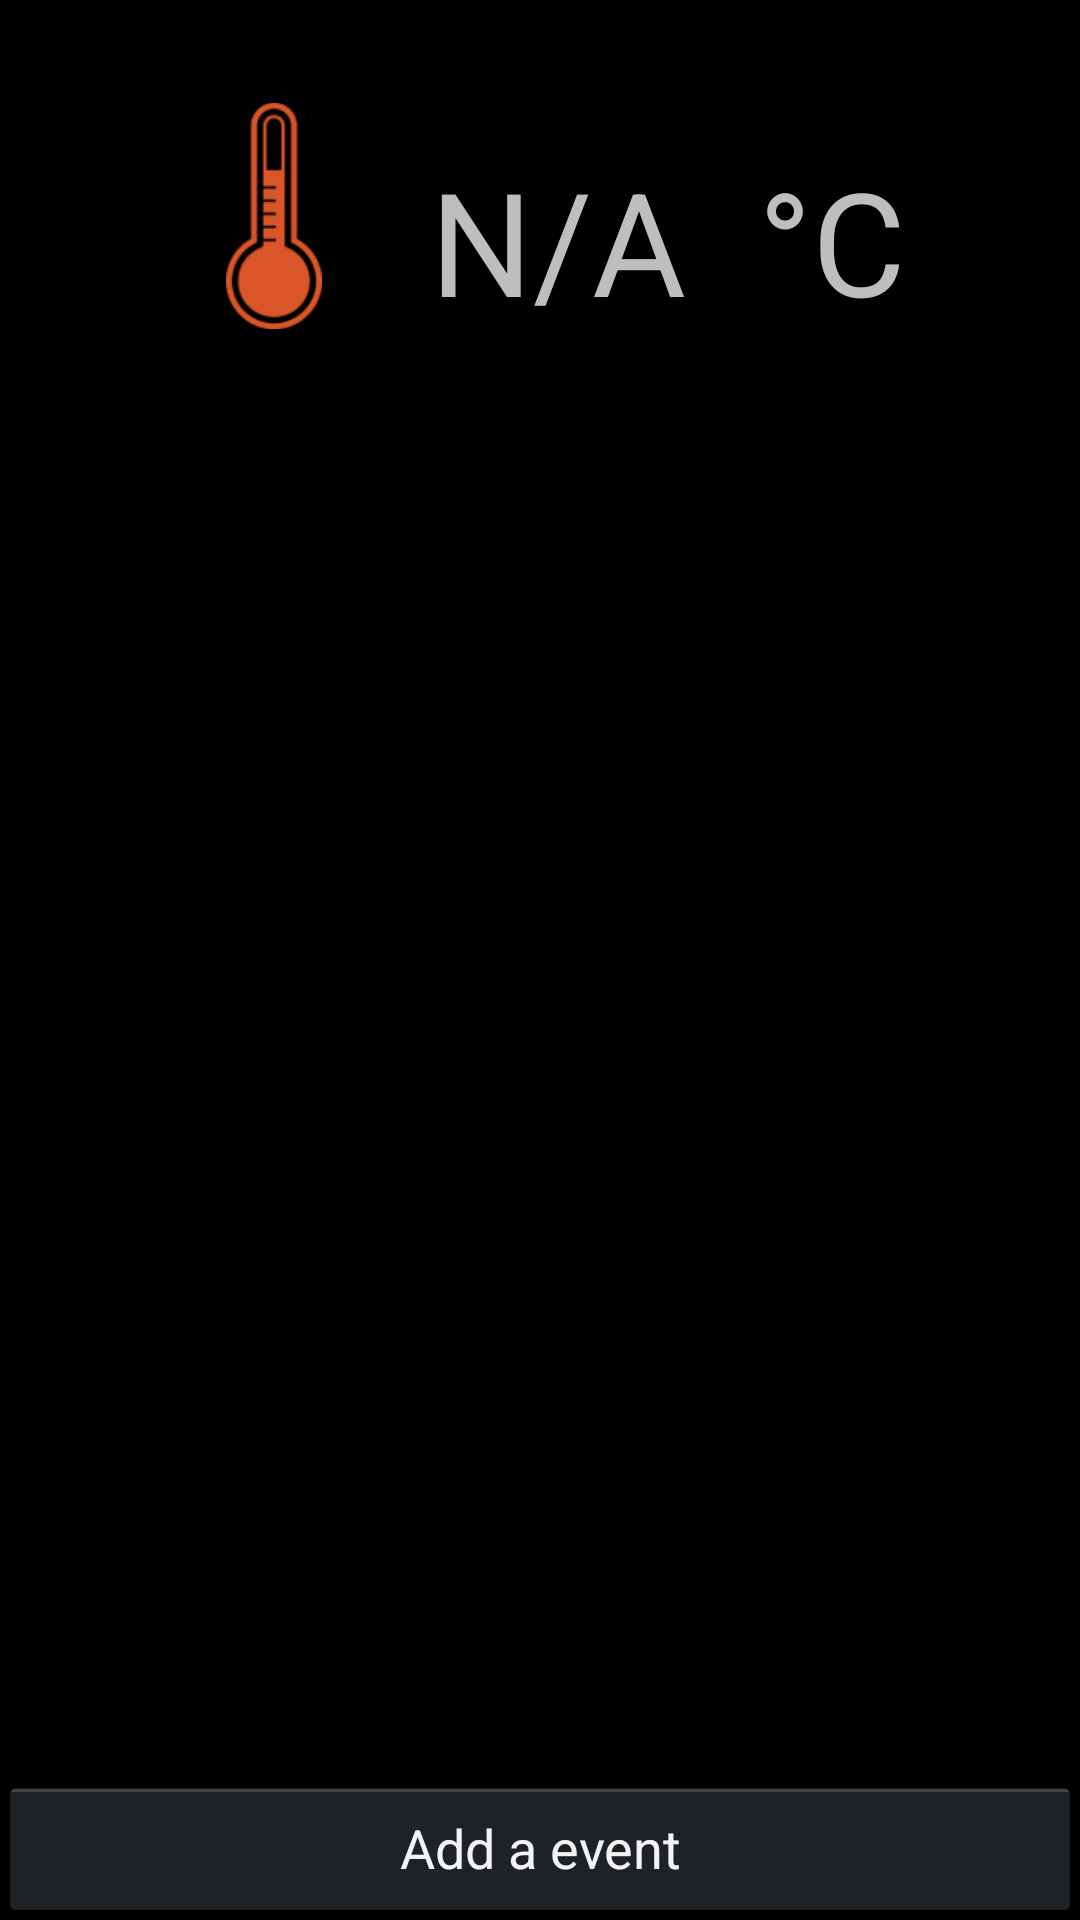

Here is an Android app screen rendered from its layout file. Give the layout XML and the strings, colors and styles it references.
<!-- AndroidManifest.xml: application theme AppTheme -->
<!-- res/layout/temperature_sensor.xml -->
<RelativeLayout xmlns:android="http://schemas.android.com/apk/res/android"
    xmlns:tools="http://schemas.android.com/tools"
    android:layout_width="match_parent"
    android:layout_height="match_parent"
    android:paddingBottom="@dimen/activity_vertical_margin"
    android:paddingLeft="@dimen/activity_horizontal_margin"
    android:paddingRight="@dimen/activity_horizontal_margin"
    android:paddingTop="@dimen/activity_vertical_margin"
    tools:context="com.seeedstudio.node.ui.TemperatureSensorActivity$PlaceholderFragment" >

    <TextView
        android:id="@+id/data_text_view"
        android:layout_width="wrap_content"
        android:layout_height="wrap_content"
        android:layout_alignParentTop="true"
        android:layout_centerHorizontal="true"
        android:layout_marginTop="48dp"
        android:text= " N/A"
        android:textSize="48sp" />

    <ImageView
        android:id="@+id/imageView1"
        android:layout_width="32dp"
        android:layout_height="80dp"
        android:layout_alignParentTop="true"
        android:layout_marginRight="24dp"
        android:layout_marginTop="32dp"
        android:layout_toLeftOf="@+id/data_text_view"
        android:src="@drawable/temperature" />

    <TextView
        android:layout_width="wrap_content"
        android:layout_height="wrap_content"
        android:layout_alignBaseline="@+id/data_text_view"
        android:layout_alignBottom="@+id/data_text_view"
        android:layout_marginLeft="24dp"
        android:layout_toRightOf="@+id/data_text_view"
        android:text="°C"
        android:textSize="48sp" />

    <Button
        android:id="@+id/button1"
        android:layout_width="fill_parent"
        android:layout_height="wrap_content"
        android:layout_alignParentBottom="true"
        android:onClick="addEvent"
        android:text="Add a event" />

    <ListView
        android:id="@+id/event_list_view"
        android:layout_width="match_parent"
        android:layout_height="wrap_content"
        android:layout_above="@+id/button1"
        android:layout_centerHorizontal="true"
        android:layout_marginBottom="16dp" >
    </ListView>

</RelativeLayout>
<!-- resources referenced by this layout -->
<resources>
  <!-- drawable temperature: png bitmap (drawable-hdpi, 3757 bytes) -->
  <style name="AppTheme" parent="AppBaseTheme">
          
      </style>
  <style name="AppBaseTheme" parent="android:Theme.Holo">
          
      </style>
</resources>
